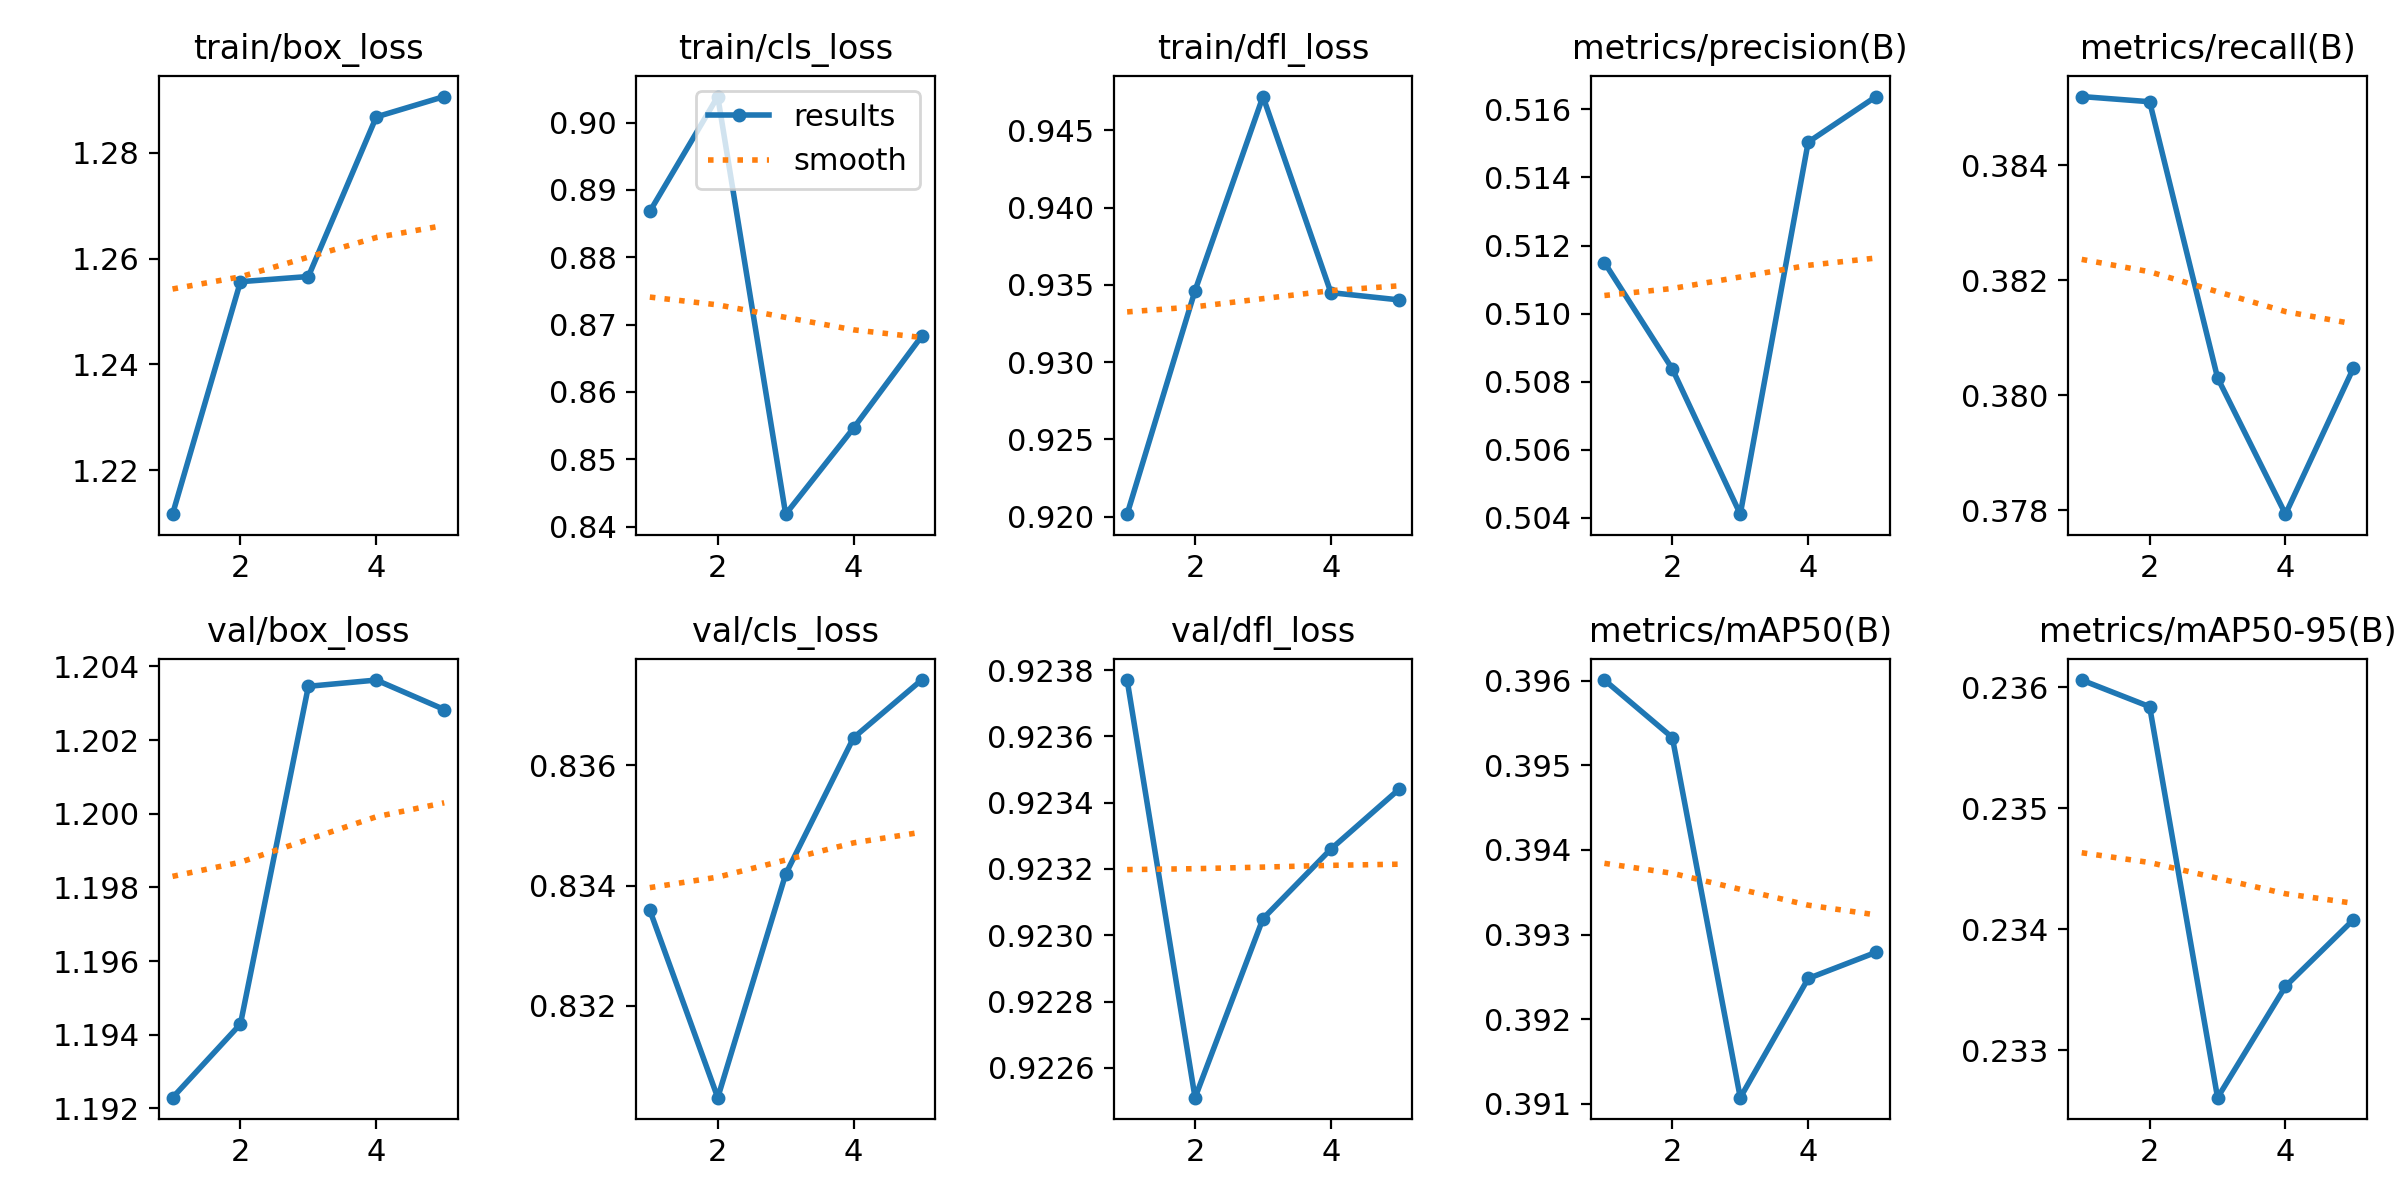

The file beside this chart, header and first rows:
epoch, time, train/box_loss, train/cls_loss, train/dfl_loss, metrics/precision(B), metrics/recall(B), metrics/mAP50(B), metrics/mAP50-95(B), val/box_loss, val/cls_loss, val/dfl_loss, lr/pg0, lr/pg1, lr/pg2
1, 6.842, 1.212, 0.8868, 0.9202, 0.5115, 0.3852, 0.396, 0.2361, 1.192, 0.8336, 0.9238, 1.428e-05, 1.428e-05, 1.428e-05
2, 132.2, 1.256, 0.9039, 0.9346, 0.5084, 0.3851, 0.3953, 0.2358, 1.194, 0.8305, 0.9225, 2.86314e-05, 2.86314e-05, 2.86314e-05
3, 136.7, 1.257, 0.8418, 0.9472, 0.5041, 0.3803, 0.3911, 0.2326, 1.203, 0.8342, 0.9231, 3.45005e-05, 3.45005e-05, 3.45005e-05
4, 141.1, 1.287, 0.8546, 0.9345, 0.515, 0.3779, 0.3925, 0.2335, 1.204, 0.8365, 0.9233, 3.18872e-05, 3.18872e-05, 3.18872e-05
5, 145.4, 1.291, 0.8682, 0.934, 0.5164, 0.3805, 0.3928, 0.2341, 1.203, 0.8374, 0.9234, 2.07917e-05, 2.07917e-05, 2.07917e-05
